Photos from the image-classification dataset "dataset2-predictions" in the GitHub repository afinch99/Blood-Cell-Classification. Its 4 classes are: eosinophil, lymphocyte, monocyte, neutrophil.

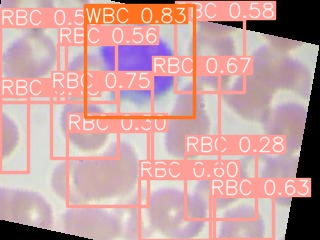
Label: lymphocyte

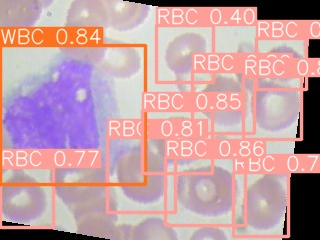
Label: monocyte

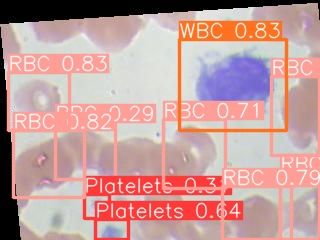
Label: monocyte

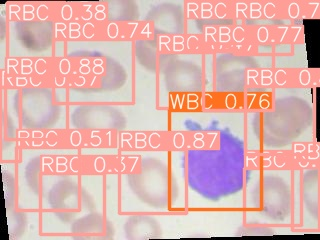
Label: lymphocyte

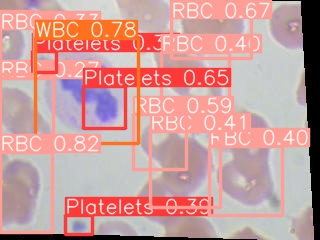
Label: neutrophil

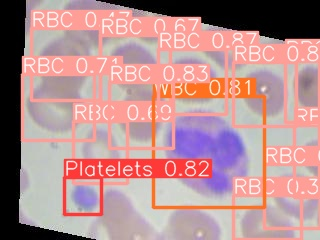
Label: eosinophil
